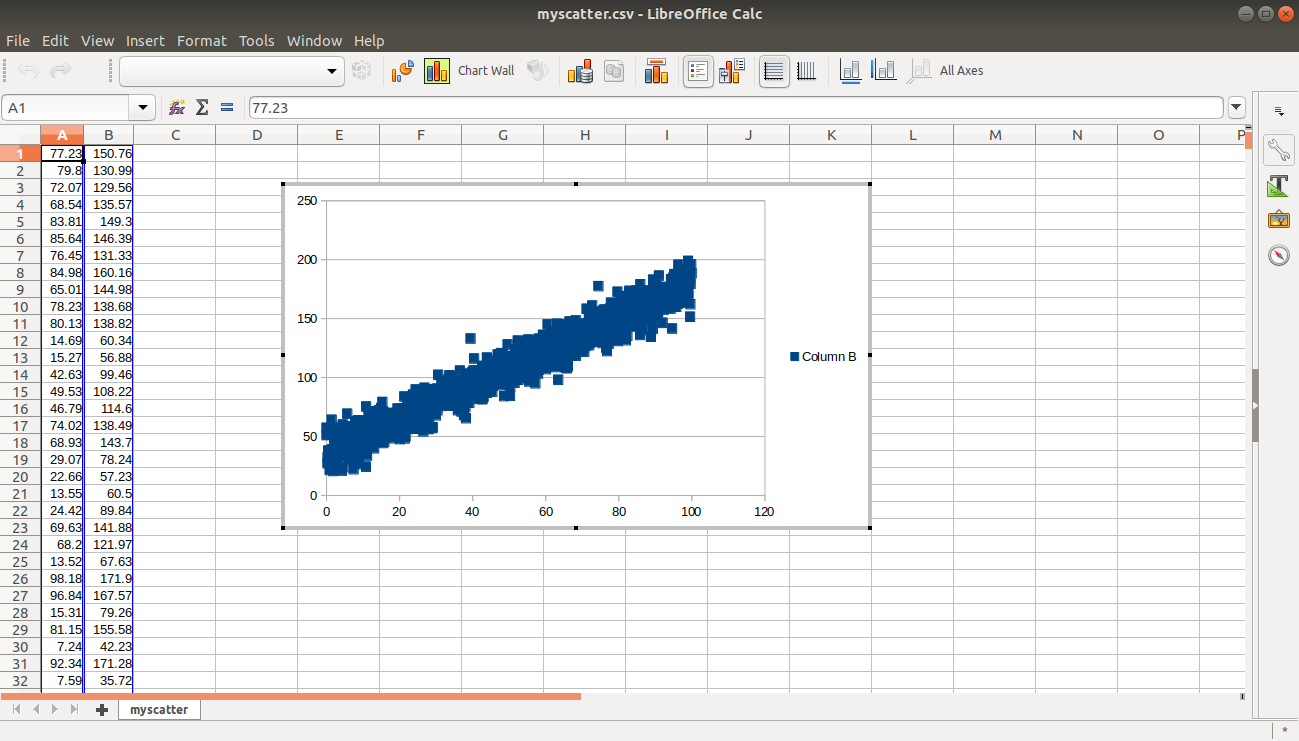

The file beside this chart, header and first rows:
x, y
77.23, 150.8
79.8, 131
72.07, 129.6
68.54, 135.6
83.81, 149.3
85.64, 146.4
76.45, 131.3
84.98, 160.2
65.01, 145
78.23, 138.7
80.13, 138.8
14.69, 60.34
15.27, 56.88
42.63, 99.46
49.53, 108.2
46.79, 114.6
74.02, 138.5
68.93, 143.7
29.07, 78.24
22.66, 57.23
13.55, 60.5
24.42, 89.84
69.63, 141.9
68.2, 122
13.52, 67.63
98.18, 171.9
96.84, 167.6
15.31, 79.26
81.15, 155.6
7.24, 42.23
92.34, 171.3
7.59, 35.72
86.8, 140.2
94.64, 164.9
55.48, 117.9
94.96, 162.9
27.86, 70.22
58.08, 132.9
66.77, 128.5
74.02, 138.2
0.44, 37.42
24.84, 61.83
36.74, 93.2
6.16, 36.15
8.67, 46.12
62.84, 120.8
91.14, 160.4
38.19, 92.96
38.61, 86.03
4.54, 41.42
7.66, 45.15
90.28, 151.9
66.28, 136.4
14.97, 53.68
99.09, 181.2
4.32, 37.34
28.45, 70.87
51.71, 106.4
72.04, 154.4
92.3, 157.8
... 940 more rows
